Run: headless pygame with SDL's dummy video driver; simulated clock (each Clock.tick advances the game by its frame time, no real sleeping); random seed 0; keys injected as events and as key.get_pressed() state; no mouse input.
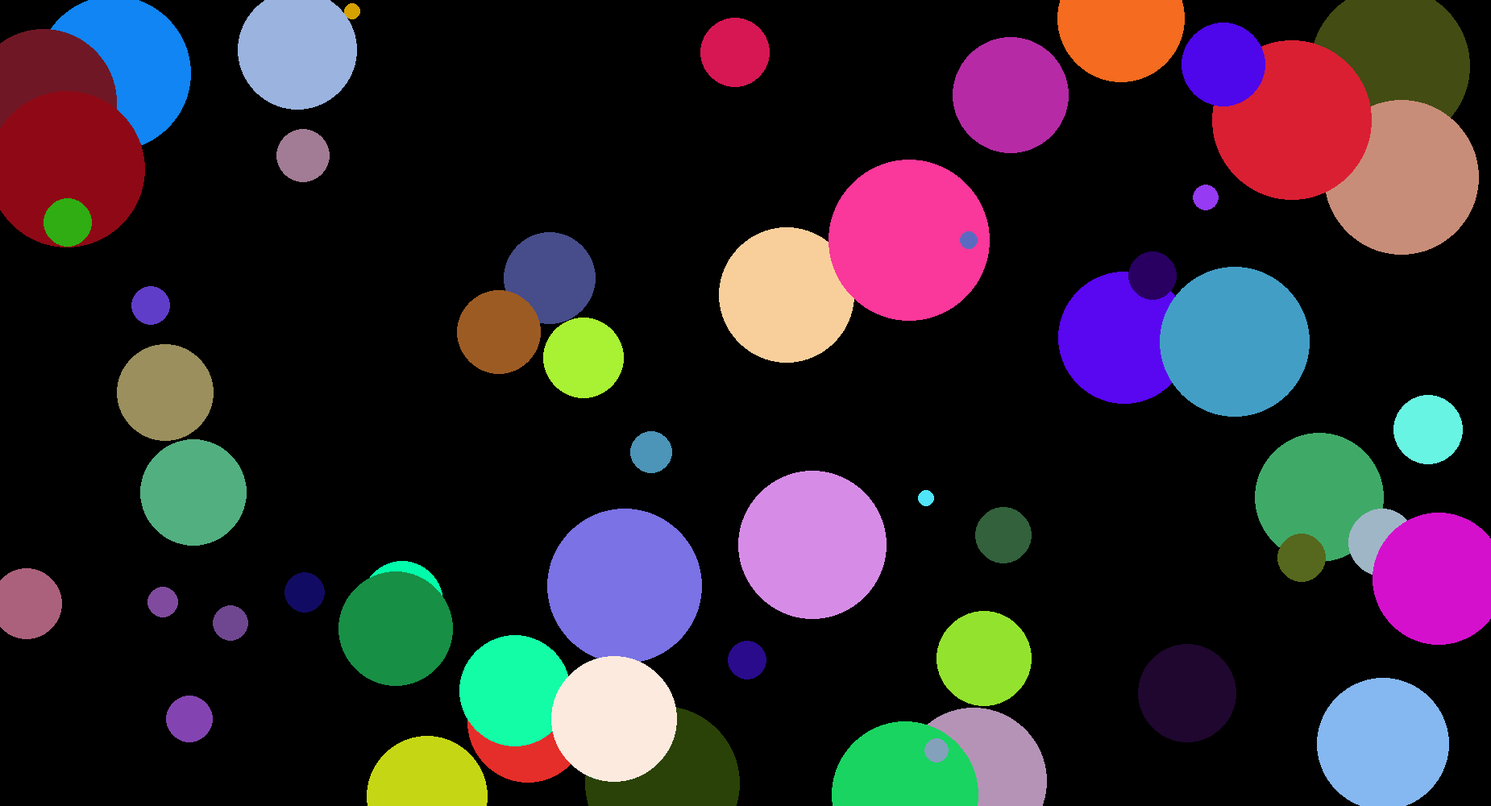
Frame 1 of 4 · flips 1–60 · no input
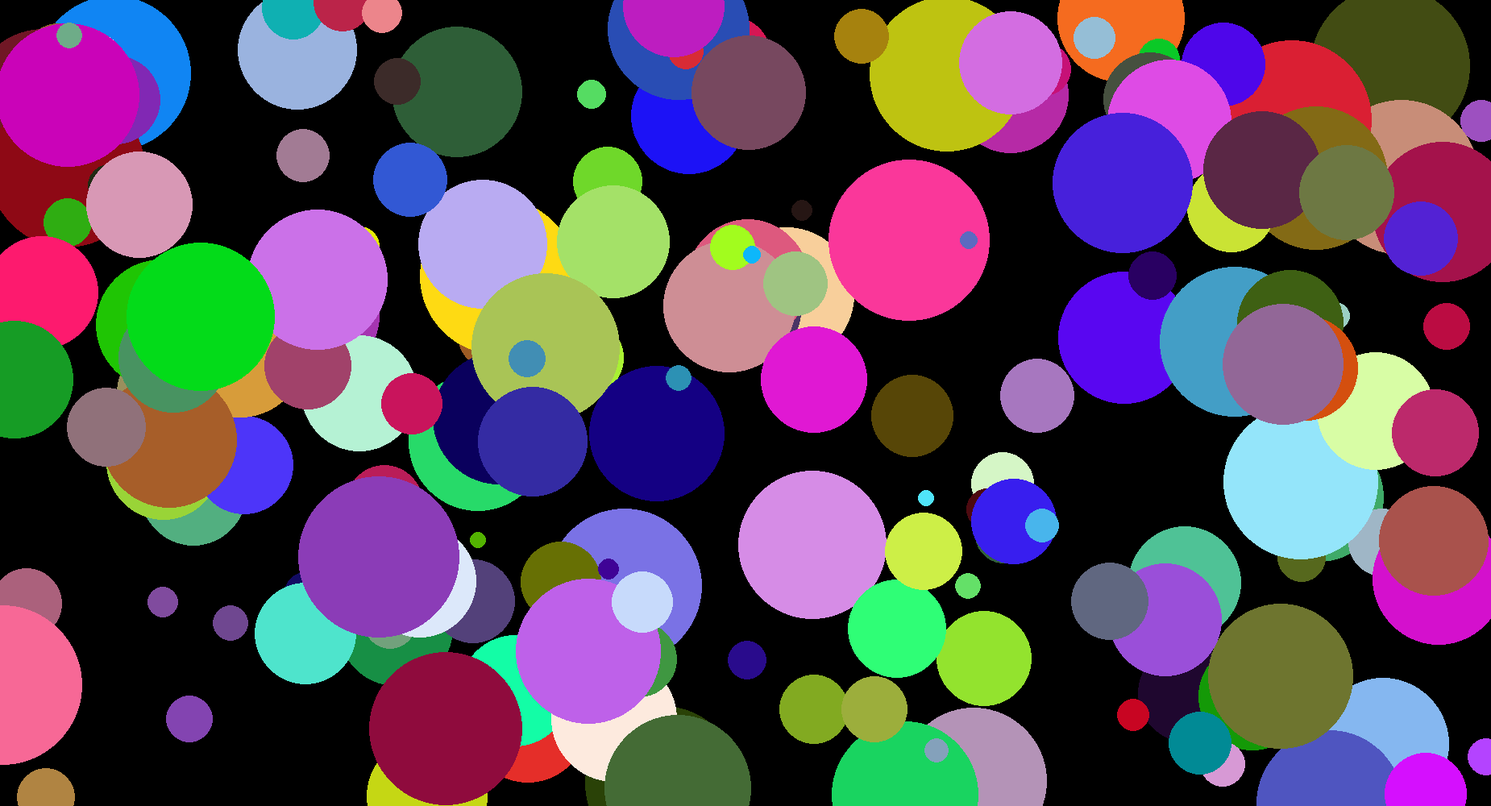
Frame 2 of 4 · flips 61–180 · tapped SPACE, RETURN · held RIGHT (→), D
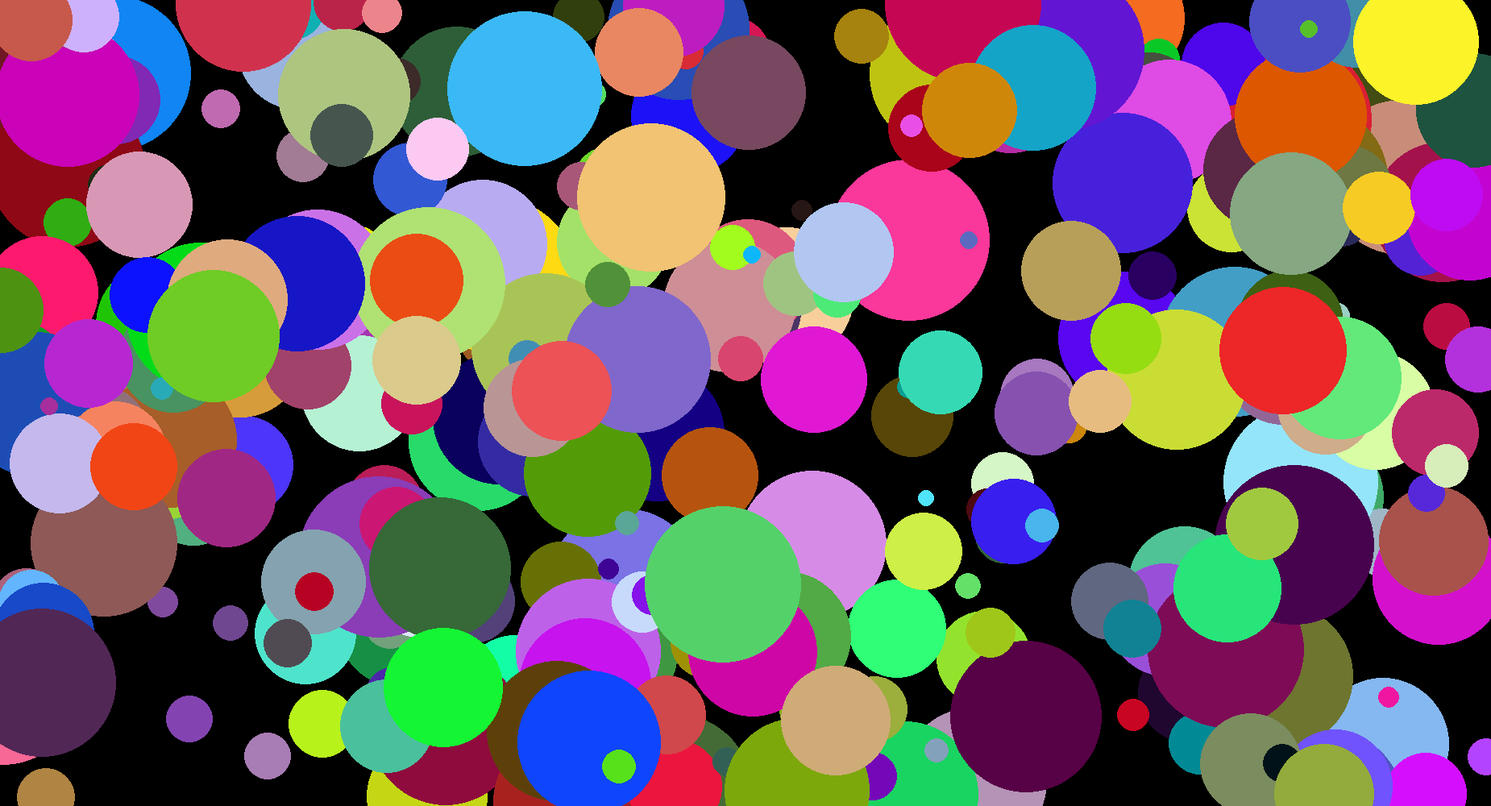
Frame 3 of 4 · flips 181–300 · held DOWN (↓), S
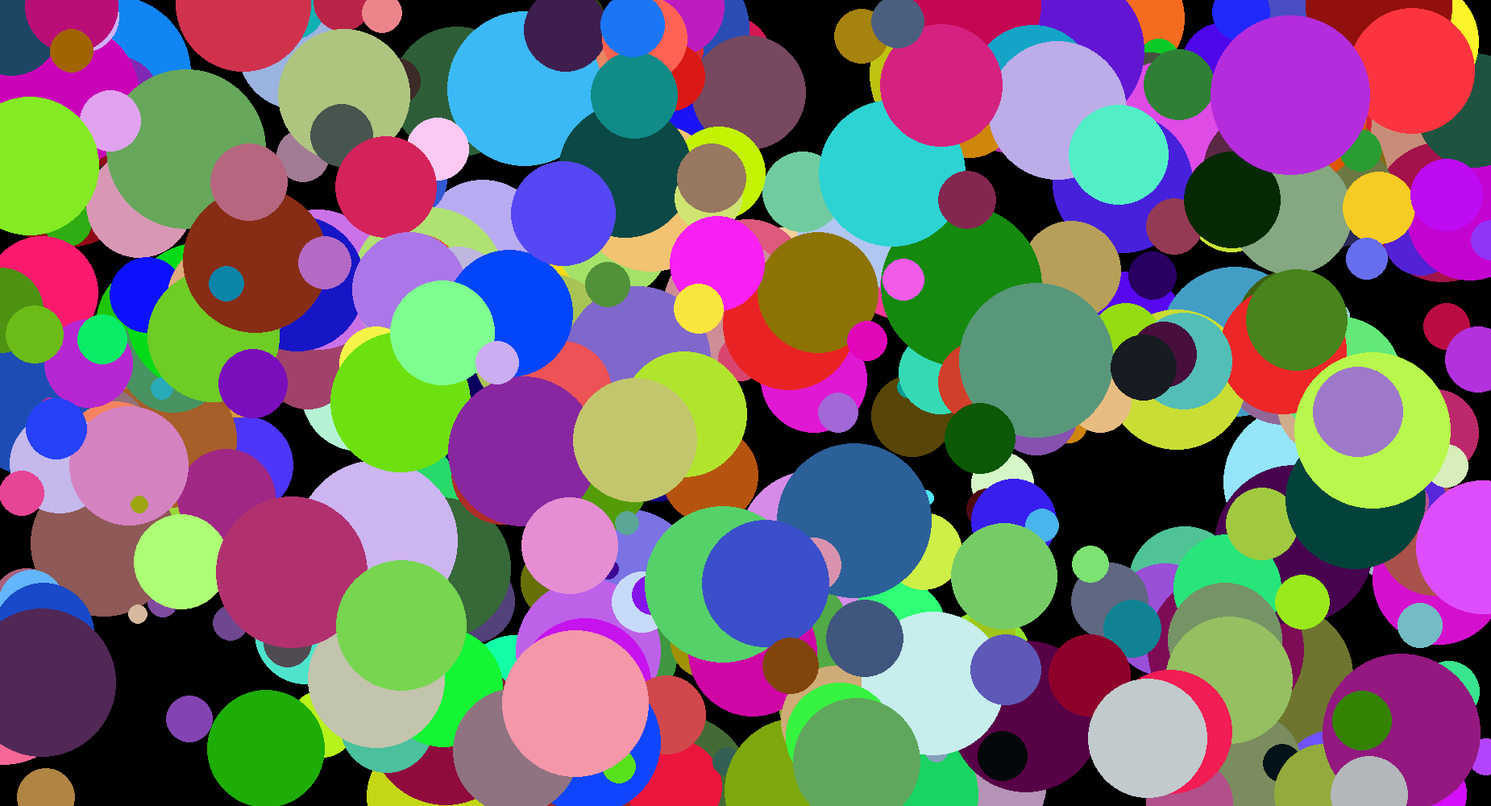
Frame 4 of 4 · flips 301–420 · held LEFT (←), A, UP (↑), W

The pygame program that drew these frames:

import pygame
pygame.init()
import random
screen=pygame.display.set_mode([1850,1000])
pygame.display.set_caption("RANDOM DOTS")
keep_going=True
count=0
while keep_going:
    for event in pygame.event.get():
        if event.type==pygame.QUIT:
            keep_going=False
    count=count+1
    r=random.randint(0,255)
    g=random.randint(0,255)
    b=random.randint(0,255)
    posx=random.randint(0,1850)
    posy=random.randint(0,1000)
    rad=random.randint(10,100)
    pygame.draw.circle(screen,(r,g,b),(posx,posy),rad)
    pygame.display.update()
pygame.quit()    
